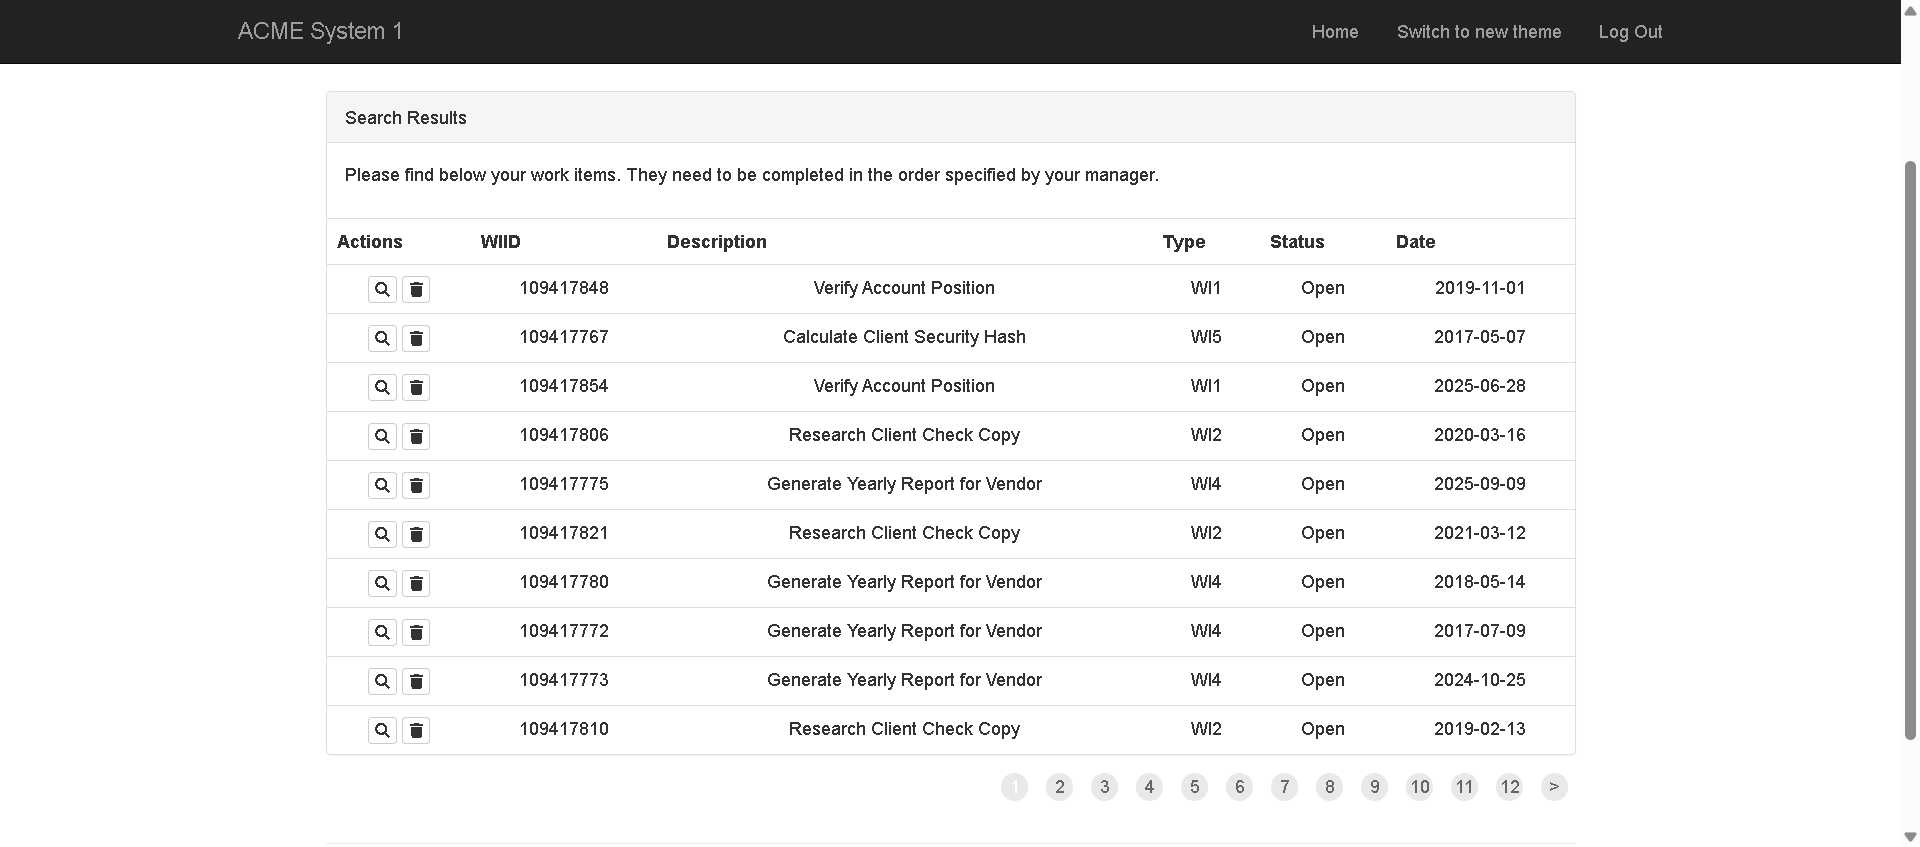
Workflow: Main

Step 1: Use Browser Chrome: ACME System 1 - Work Items in window 'ACME System 1 - Work Items' (chrome.exe)

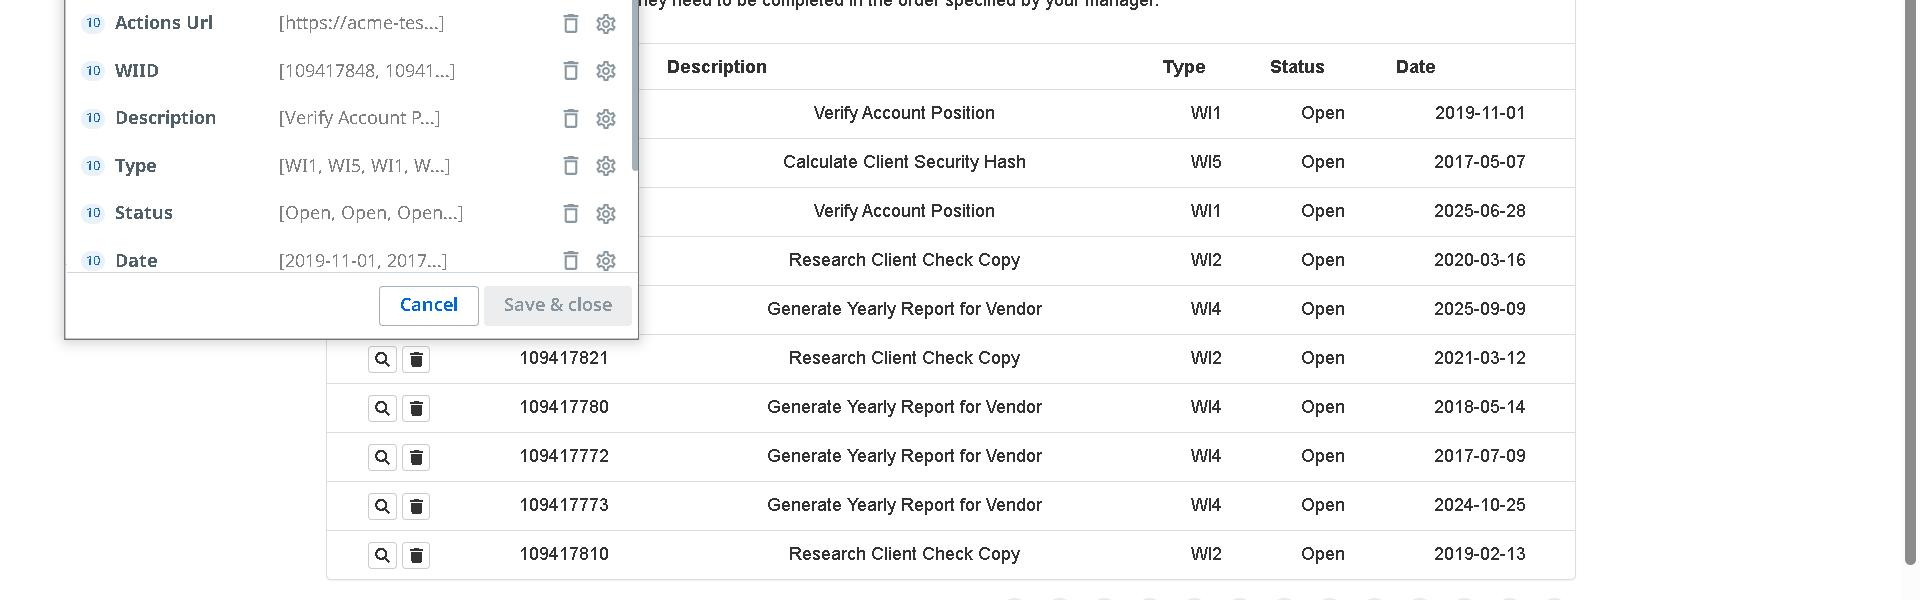
Step 2: get-text from the table in window 'ACME System 1 - Work Items' (chrome.exe)
